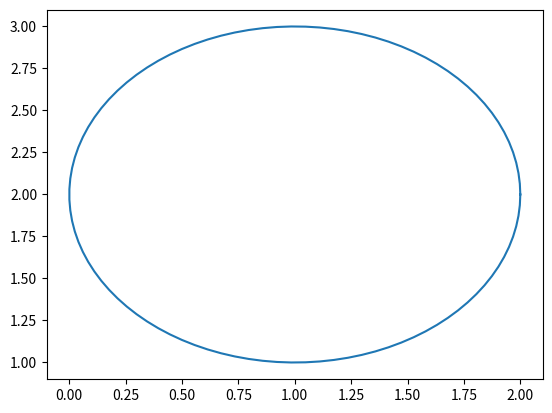

Python code for this plot:
import matplotlib.pyplot as plt
import warnings
warnings.filterwarnings("ignore")
import numpy as np

x1 = 1
y1 = 2
ang = np.linspace(0,2*np.pi,100)

plt.plot(x1+np.cos(ang), y1+np.sin(ang))
plt.show()